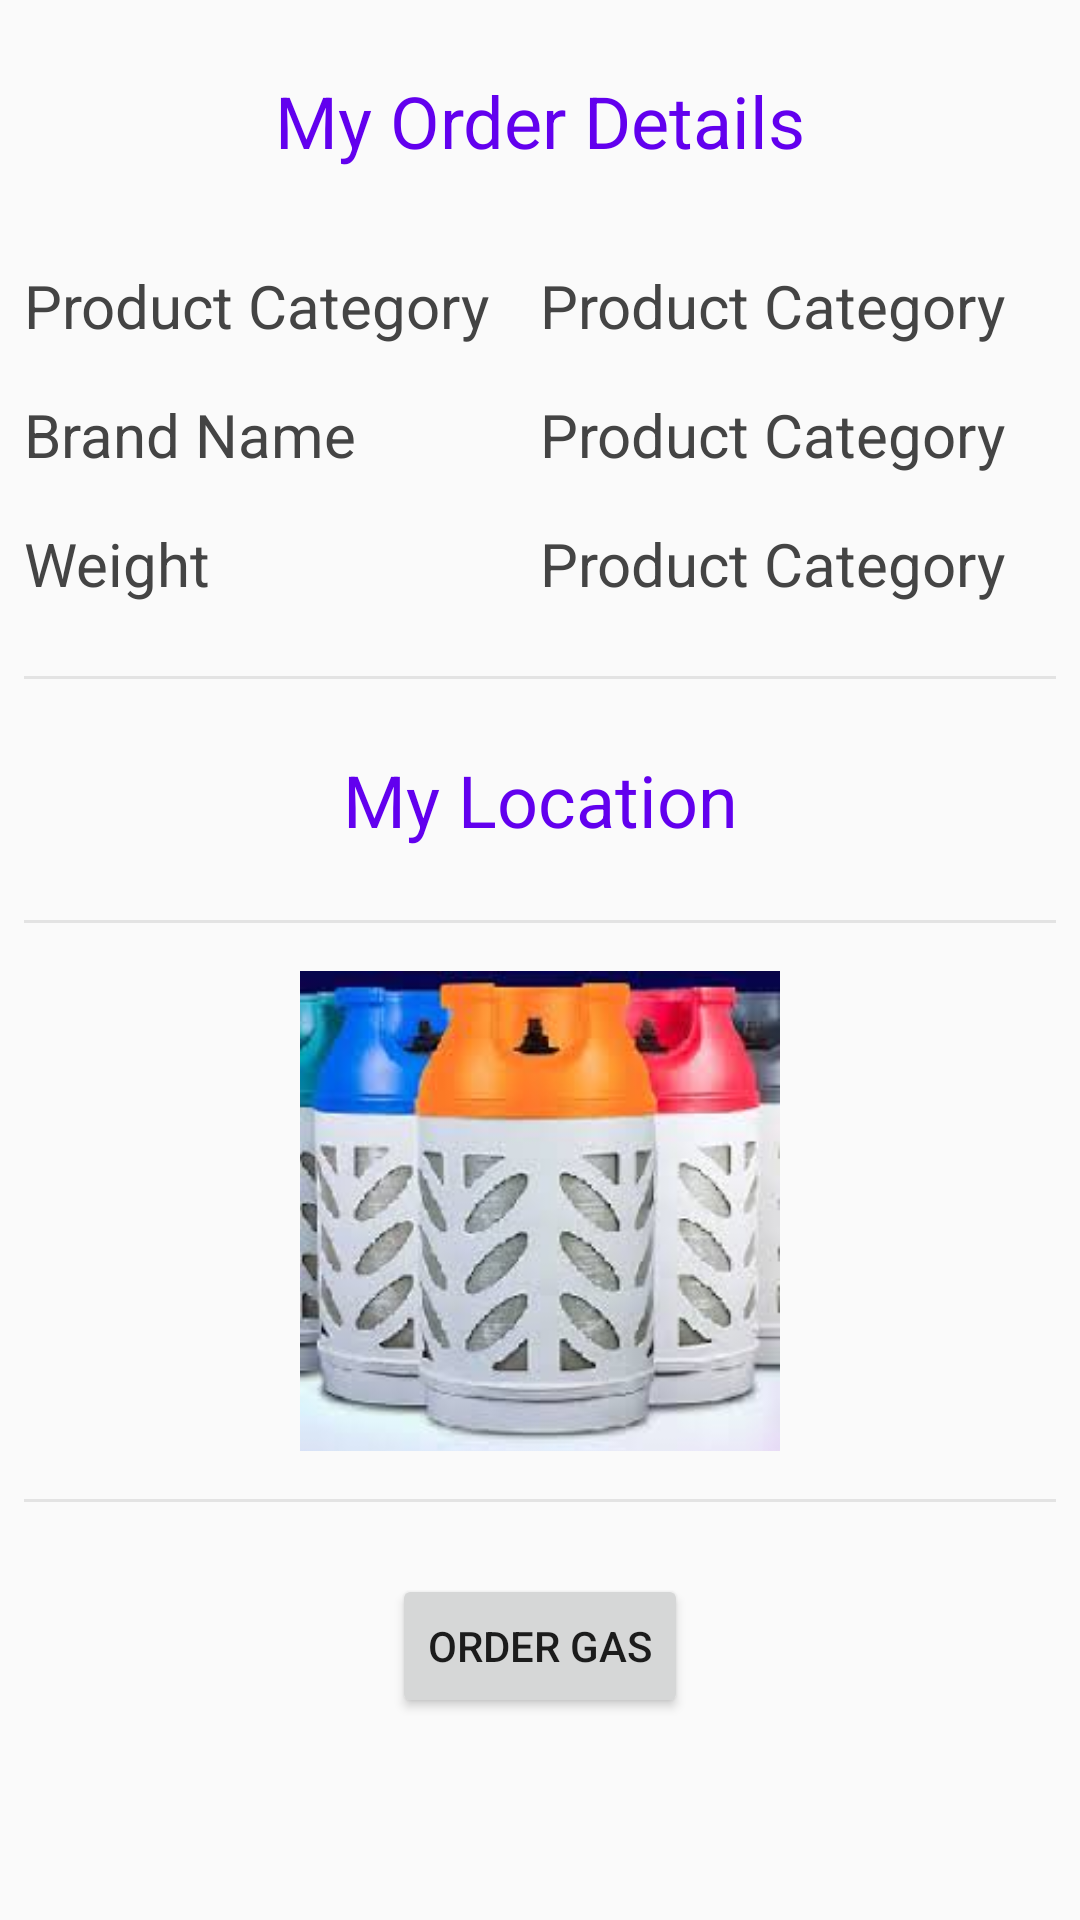

The Android layout XML behind this screen, and the referenced resources:
<!-- AndroidManifest.xml: application theme AppTheme -->
<!-- res/layout/order_summary_dialogue.xml -->
<?xml version="1.0" encoding="utf-8"?>
<ScrollView xmlns:android="http://schemas.android.com/apk/res/android"
    xmlns:tools="http://schemas.android.com/tools"
    style="@style/ScrollViewStyling">
    <LinearLayout style="@style/ProductDetailsHolderStyle">
        <LinearLayout style="@style/HorizontalLayoutHoldersStyle">
            <TextView
                style="@style/SectionsTitleStyling"
                android:text="@string/cust_order_details"/>

        </LinearLayout>
        
        <LinearLayout style="@style/LinearLayoutHoldersStyle"
            android:layout_width="match_parent"
            android:layout_height="wrap_content"
            android:orientation="vertical">
            <LinearLayout style="@style/LinearLayoutHoldersStyle">
                <TextView
                    style="@style/LabelsStyling"
                    android:text="@string/product_cat_label" />
                <TextView
                    style="@style/LabelsStyling"
                    android:id="@+id/title_label"
                    android:text="@string/product_cat_label" />
                

            </LinearLayout>
            
            <LinearLayout style="@style/LinearLayoutHoldersStyle">
                <TextView
                    style="@style/LabelsStyling"
                    android:text="@string/brand_name_label" />
                <TextView
                    style="@style/LabelsStyling"
                    android:id="@+id/brand_name_label"
                    android:text="@string/product_cat_label" />
            </LinearLayout>
            <LinearLayout style="@style/LinearLayoutHoldersStyle">
                <TextView
                    style="@style/LabelsStyling"
                    android:text="@string/product_weight_label" />
                <TextView
                    style="@style/LabelsStyling"
                    android:id="@+id/weight_label"
                    android:text="@string/product_cat_label" />
                

            </LinearLayout>
        </LinearLayout>
        <View style="@style/SeparatorStyling" />
        <LinearLayout style="@style/HorizontalLayoutHoldersStyle">
            <TextView
                style="@style/SectionsTitleStyling"
                android:text="@string/map_image"/>

        </LinearLayout>
        
        <View style="@style/SeparatorStyling" />
        <ImageView
            android:id="@+id/edit_product_photo"
            style="@style/PhotoOfProduct" />
        <View style="@style/SeparatorStyling" />
        <Button
            android:id="@+id/order_item_button"
            style="@style/OrderButtonStyling" />
    </LinearLayout>
</ScrollView>
<!-- resources referenced by this layout -->
<resources>
  <string name="brand_name_label">Brand Name</string>
  <string name="cust_order_details">My Order Details</string>
  <string name="map_image">My Location</string>
  <string name="product_cat_label">Product Category</string>
  <string name="product_weight_label">Weight</string>
  <style name="LabelsStyling">
          <item name="android:textSize">@dimen/labels_text_size</item>
          <item name="android:textColor">@color/textBlack</item>
          <item name="android:layout_width">0dp</item>
          <item name="android:layout_height">wrap_content</item>
          <item name="android:layout_weight">1</item>
      </style>
  <style name="LinearLayoutHoldersStyle">
          <item name="android:layout_width">match_parent</item>
          <item name="android:layout_height">wrap_content</item>
          <item name="android:paddingTop">@dimen/standard_padding</item>
          <item name="android:paddingBottom">@dimen/standard_padding</item>
          <item name="android:orientation">horizontal</item>
      </style>
  <style name="OrderButtonStyling">
          <item name="android:layout_width">wrap_content</item>
          <item name="android:layout_height">wrap_content</item>
          <item name="android:layout_margin">@dimen/standard_margin</item>
          <item name="android:layout_gravity">center</item>
          <item name="android:text">@string/order_button_title</item>
      </style>
  <style name="ProductDetailsHolderStyle">
          <item name="android:layout_width">match_parent</item>
          <item name="android:layout_height">wrap_content</item>
          <item name="android:focusableInTouchMode">true</item>
          <item name="android:orientation">vertical</item>
          <item name="android:padding">@dimen/standard_padding</item>
      </style>
  <style name="ScrollViewStyling">
          <item name="android:layout_width">match_parent</item>
          <item name="android:layout_height">match_parent</item>
          <item name="android:focusableInTouchMode">true</item>
      </style>
  <style name="SectionsTitleStyling">
          <item name="android:layout_width">match_parent</item>
          <item name="android:layout_height">wrap_content</item>
          <item name="android:gravity">center</item>
          <item name="android:textSize">@dimen/headers</item>
          <item name="android:padding">@dimen/standard_padding</item>
          <item name="android:textColor">@color/colorPrimary</item>
      </style>
  <style name="SeparatorStyling">
          <item name="android:layout_width">match_parent</item>
          <item name="android:layout_height">@dimen/separator_height</item>
          <item name="android:layout_marginBottom">@dimen/standard_padding</item>
          <item name="android:layout_marginTop">@dimen/standard_padding</item>
          <item name="android:background">@color/divider_color</item>
      </style>
  <style name="AppTheme" parent="Theme.AppCompat.Light.DarkActionBar">
          <item name="colorPrimary">@color/colorPrimary</item>
          <item name="colorPrimaryDark">@color/colorPrimaryDark</item>
          <item name="colorAccent">@color/colorAccent</item>
      </style>
  <dimen name="standard_padding">8dp</dimen>
  <dimen name="headers">24sp</dimen>
  <dimen name="labels_text_size">20sp</dimen>
  <color name="textBlack">#444444</color>
  <dimen name="standard_margin">16dp</dimen>
  <string name="order_button_title">Order Gas</string>
  <dimen name="detail_photo_dimen">160dp</dimen>
  <color name="colorPrimary">#6200EE</color>
  <dimen name="separator_height">1dp</dimen>
  <color name="divider_color">#E3E3E3</color>
  <color name="colorPrimaryDark">#3700B3</color>
  <color name="colorAccent">#03DAC5</color>
</resources>
